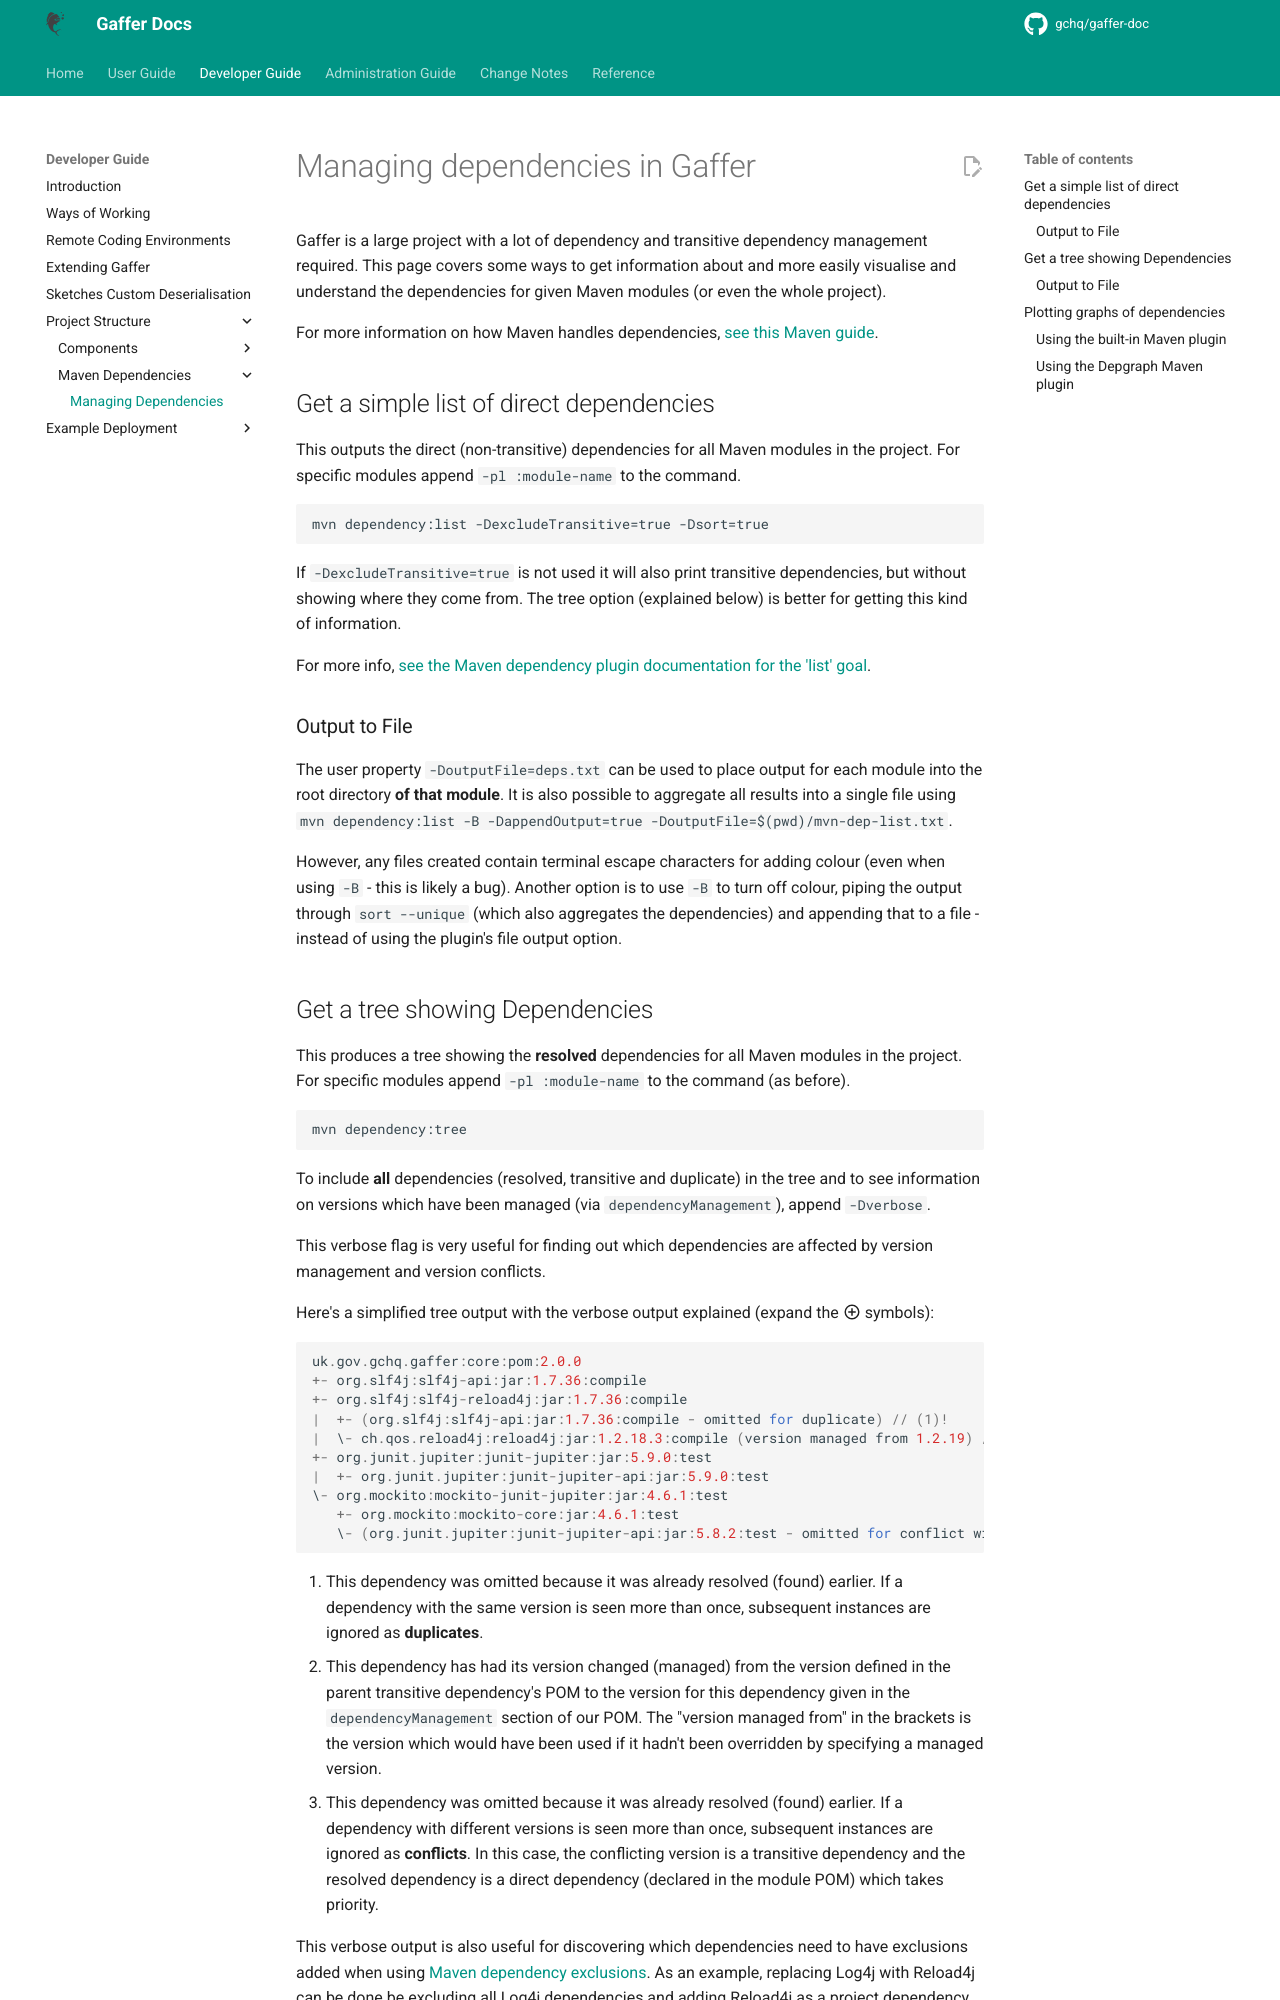

repository: gchq/gaffer-doc · page: 2.3.2/development-guide/project-structure/maven-dependencies/managing-dependencies.html · generator: mkdocs

# Managing dependencies in Gaffer

Gaffer is a large project with a lot of dependency and transitive dependency management required. This page covers some ways to get information about and more easily visualise and understand the dependencies for given Maven modules (or even the whole project).

For more information on how Maven handles dependencies, [see this Maven guide](https://maven.apache.org/guides/introduction/introduction-to-dependency-mechanism.html).


## Get a simple list of direct dependencies

This outputs the direct (non-transitive) dependencies for all Maven modules in the project. For specific modules append `-pl :module-name` to the command.
```
mvn dependency:list -DexcludeTransitive=true -Dsort=true
```
If `-DexcludeTransitive=true` is not used it will also print transitive dependencies, but without showing where they come from. The tree option (explained below) is better for getting this kind of information.

For more info, [see the Maven dependency plugin documentation for the 'list' goal](https://maven.apache.org/plugins/maven-dependency-plugin/list-mojo.html).

### Output to File

The user property `-DoutputFile=deps.txt` can be used to place output for each module into the root directory **of that module**. It is also possible to aggregate all results into a single file using `mvn dependency:list -B -DappendOutput=true -DoutputFile=$(pwd)/mvn-dep-list.txt`.

However, any files created contain terminal escape characters for adding colour (even when using `-B` - this is likely a bug). Another option is to use `-B` to turn off colour, piping the output through `sort --unique` (which also aggregates the dependencies) and appending that to a file - instead of using the plugin's file output option.
